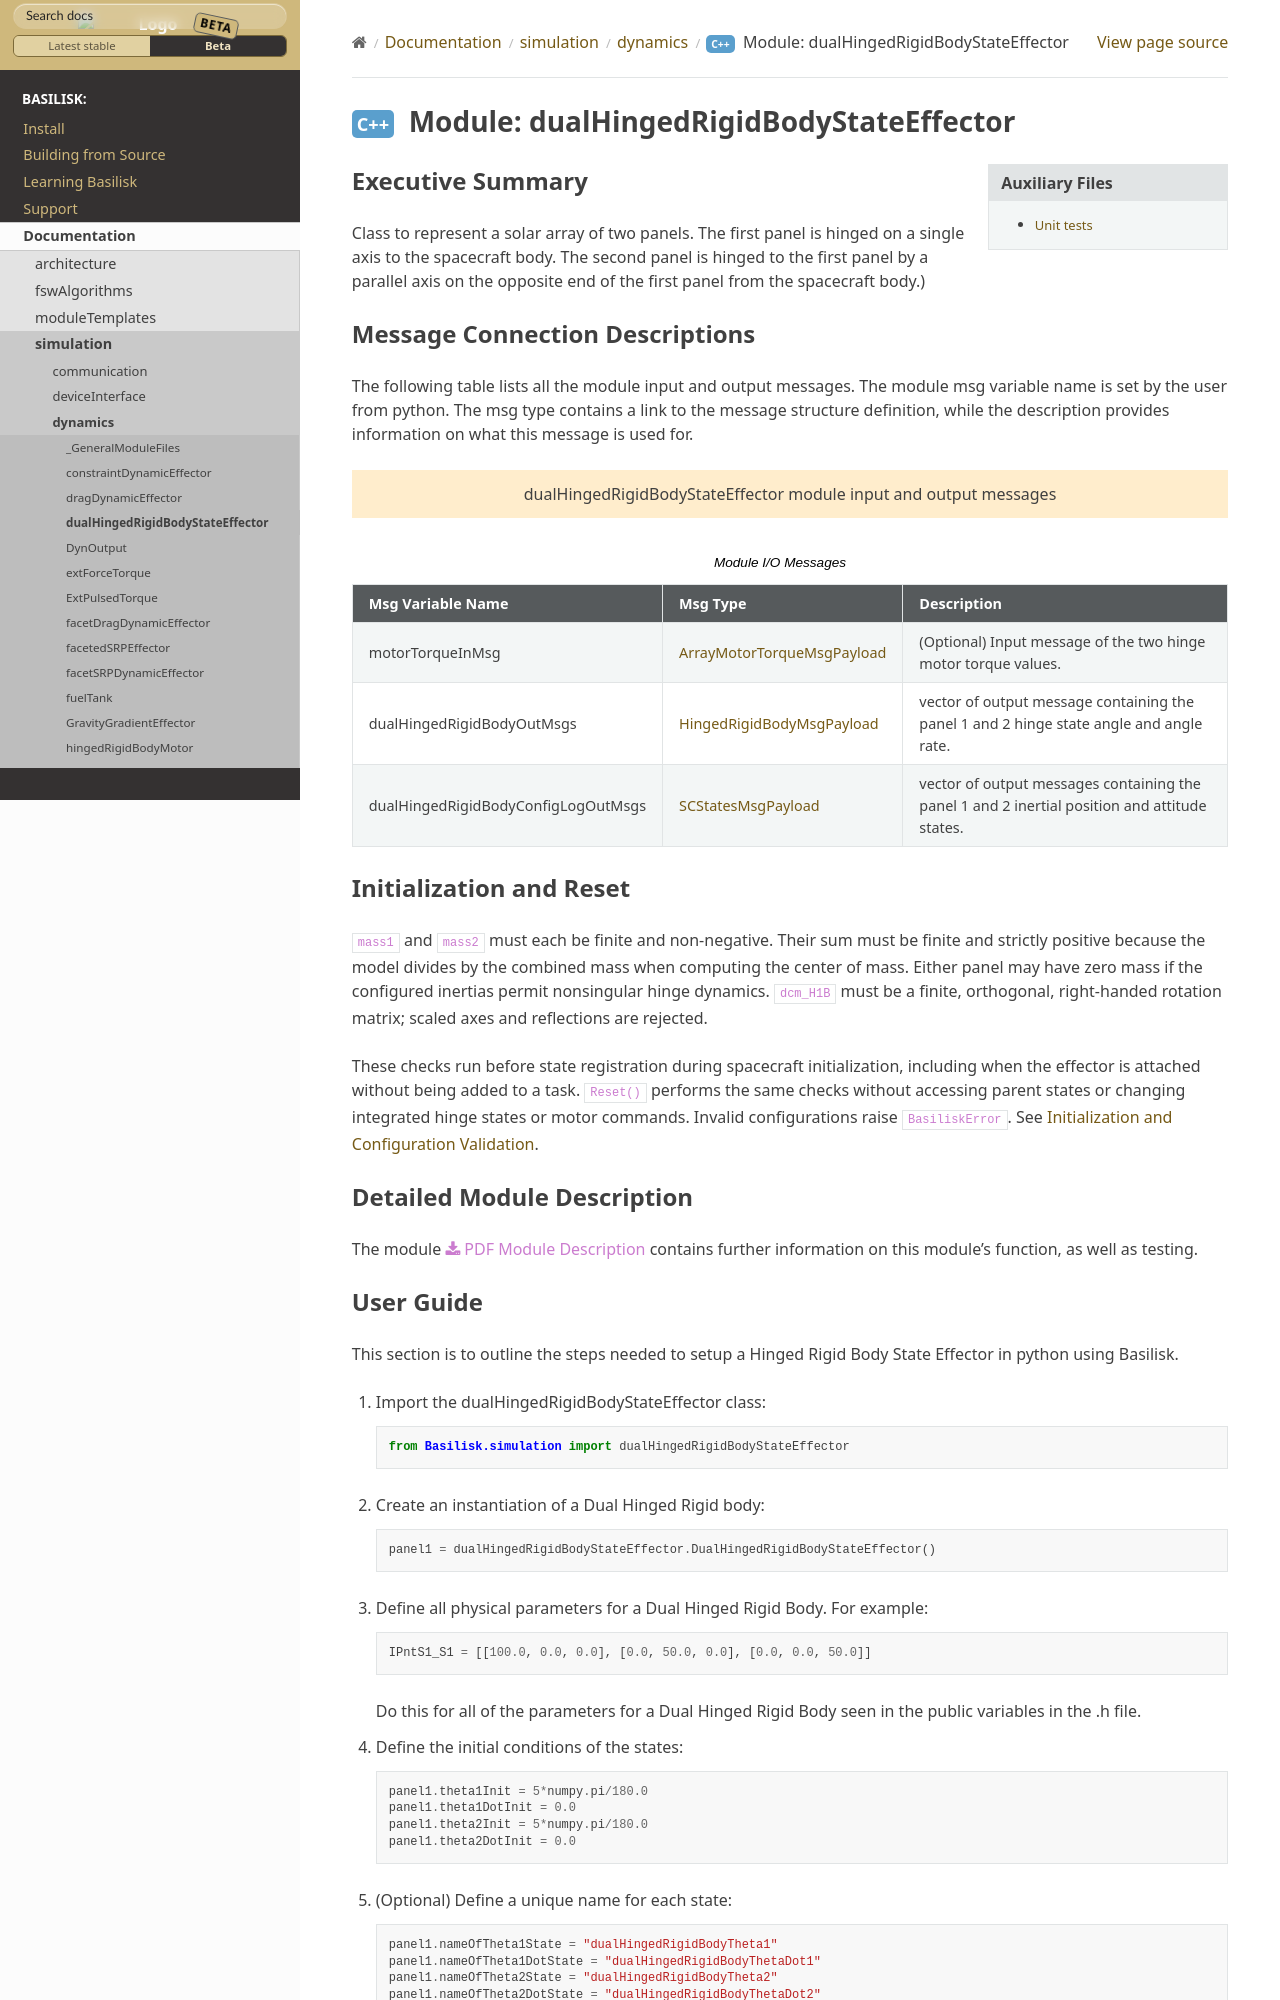

repository: AVSLab/basilisk · page: develop/Documentation/simulation/dynamics/dualHingedRigidBodies/dualHingedRigidBodyStateEffector.html · generator: sphinx


Executive Summary
-----------------

Class to represent a solar array of two panels. The first panel is hinged on a single axis to the spacecraft body. The second panel is hinged to the first panel by a parallel axis on the opposite end of the first panel from the spacecraft body.)
